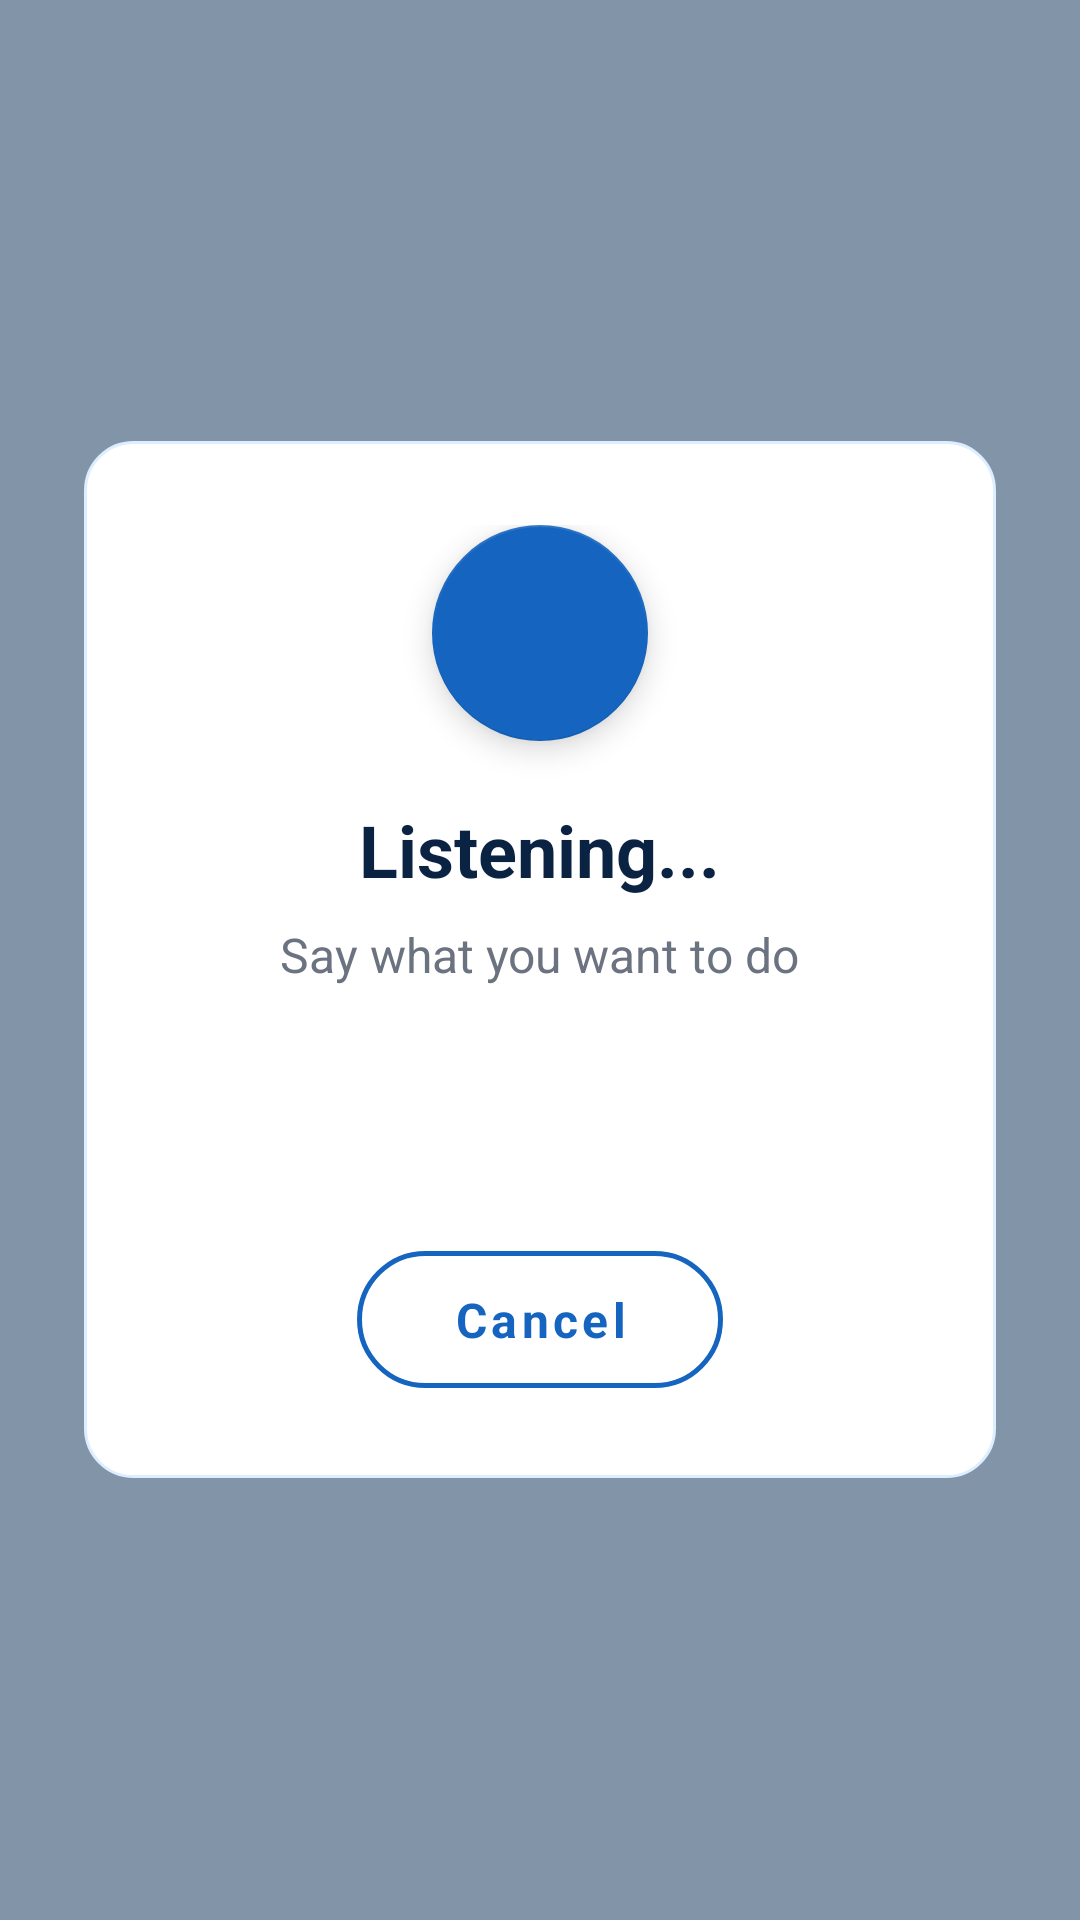

Produce the Android XML layout that renders to this screen, including the resource entries it uses.
<!-- AndroidManifest.xml: application theme Theme.SmartHelp -->
<!-- res/layout/activity_voice_capture.xml -->
<?xml version="1.0" encoding="utf-8"?>
<FrameLayout xmlns:android="http://schemas.android.com/apk/res/android"
    xmlns:app="http://schemas.android.com/apk/res-auto"
    android:layout_width="match_parent"
    android:layout_height="match_parent"
    android:background="#730A2342"
    android:clickable="true"
    android:focusable="true">

    <LinearLayout
        android:layout_width="match_parent"
        android:layout_height="wrap_content"
        android:layout_gravity="center"
        android:layout_marginStart="28dp"
        android:layout_marginEnd="28dp"
        android:background="@drawable/bg_card_white"
        android:gravity="center_horizontal"
        android:orientation="vertical"
        android:paddingStart="24dp"
        android:paddingTop="28dp"
        android:paddingEnd="24dp"
        android:paddingBottom="24dp">

        <com.google.android.material.floatingactionbutton.FloatingActionButton
            android:layout_width="wrap_content"
            android:layout_height="wrap_content"
            android:clickable="false"
            android:contentDescription="@string/cd_mic_button"
            android:src="@drawable/ic_mic"
            app:backgroundTint="@color/primary"
            app:fabCustomSize="72dp"
            app:maxImageSize="30dp"
            app:tint="#FFFFFF" />

        <TextView
            android:id="@+id/txtVoiceTitle"
            android:layout_width="wrap_content"
            android:layout_height="wrap_content"
            android:layout_marginTop="20dp"
            android:text="Listening..."
            android:textColor="@color/overlay_text_heading"
            android:textSize="24sp"
            android:textStyle="bold" />

        <TextView
            android:id="@+id/txtVoiceStatus"
            android:layout_width="wrap_content"
            android:layout_height="wrap_content"
            android:layout_marginTop="8dp"
            android:gravity="center"
            android:text="Say what you want to do"
            android:textColor="@color/text_secondary"
            android:textSize="16sp" />

        <TextView
            android:id="@+id/txtVoiceTranscript"
            android:layout_width="match_parent"
            android:layout_height="wrap_content"
            android:layout_marginTop="18dp"
            android:background="@drawable/bg_overlay_input_shell"
            android:gravity="center"
            android:paddingStart="16dp"
            android:paddingTop="12dp"
            android:paddingEnd="16dp"
            android:paddingBottom="12dp"
            android:textColor="@color/overlay_text_heading"
            android:textSize="16sp"
            android:visibility="gone" />

        <ProgressBar
            android:layout_width="40dp"
            android:layout_height="40dp"
            android:layout_marginTop="20dp"
            android:indeterminate="true"
            android:indeterminateTint="@color/primary" />

        <com.google.android.material.button.MaterialButton
            android:id="@+id/btnVoiceCancel"
            style="@style/Widget.SmartHelp.Button.Secondary"
            android:layout_width="wrap_content"
            android:layout_height="wrap_content"
            android:layout_marginTop="22dp"
            android:text="Cancel"
            android:textAllCaps="false" />
    </LinearLayout>

</FrameLayout>
<!-- resources referenced by this layout -->
<resources>
  <color name="overlay_text_heading">#0A2342</color>
  <color name="primary">#1565C0</color>
  <color name="text_secondary">#6B7280</color>
  <!-- drawable bg_card_white (drawable) -->
  <?xml version="1.0" encoding="utf-8"?>
  <shape xmlns:android="http://schemas.android.com/apk/res/android"
      android:shape="rectangle">
      <solid android:color="#FFFFFF" />
      <corners android:radius="16dp" />
      <stroke
          android:width="1dp"
          android:color="#DDEEFF" />
  </shape>
  <!-- drawable bg_overlay_input_shell (drawable) -->
  <?xml version="1.0" encoding="utf-8"?>
  <shape xmlns:android="http://schemas.android.com/apk/res/android" android:shape="rectangle">
      <solid android:color="#FFFCF8" />
      <corners android:radius="30dp" />
      <stroke
          android:width="1dp"
          android:color="#E7DDD2" />
  </shape>
  <string name="cd_mic_button">Tap to speak</string>
  <style name="Widget.SmartHelp.Button.Secondary" parent="Widget.MaterialComponents.Button.OutlinedButton">
          <item name="android:minHeight">50dp</item>
          <item name="android:textSize">16sp</item>
          <item name="android:textStyle">bold</item>
          <item name="android:textColor">@color/primary</item>
          <item name="android:paddingVertical">12dp</item>
          <item name="android:paddingHorizontal">32dp</item>
          <item name="cornerRadius">25dp</item>
          <item name="strokeWidth">1.5dp</item>
          <item name="strokeColor">@color/primary</item>
      </style>
  <style name="Theme.SmartHelp" parent="Theme.MaterialComponents.DayNight.NoActionBar">
          
          <item name="colorPrimary">@color/primary</item>
          <item name="colorPrimaryVariant">@color/primary_dark</item>
          <item name="colorOnPrimary">@color/text_on_primary</item>
          <item name="colorSecondary">@color/accent</item>
          <item name="colorSecondaryVariant">@color/accent_dark</item>
          <item name="colorOnSecondary">@color/text_on_primary</item>
          
          <item name="colorSurface">@color/surface</item>
          <item name="colorOnSurface">@color/text_primary</item>
          <item name="android:colorBackground">@color/background</item>
          <item name="colorOnBackground">@color/text_primary</item>
          
          <item name="android:statusBarColor">@android:color/transparent</item>
          <item name="android:windowLightStatusBar">false</item>
          
          <item name="android:navigationBarColor">@android:color/transparent</item>
          
          <item name="android:fontFamily">sans-serif</item>
          
          <item name="materialCardViewStyle">@style/Widget.SmartHelp.Card</item>
      </style>
  <color name="primary_dark">#0D47A1</color>
  <color name="text_on_primary">#FFFFFF</color>
  <color name="accent">#00ACC1</color>
  <color name="accent_dark">#00838F</color>
  <color name="surface">#FFFFFF</color>
  <color name="text_primary">#1C1B1F</color>
  <color name="background">#E3F2FD</color>
  <style name="Widget.SmartHelp.Card" parent="Widget.MaterialComponents.CardView">
          <item name="cardCornerRadius">16dp</item>
          <item name="cardElevation">0dp</item>
          <item name="cardBackgroundColor">@color/surface_card</item>
          <item name="contentPaddingLeft">0dp</item>
          <item name="contentPaddingRight">0dp</item>
          <item name="contentPaddingTop">0dp</item>
          <item name="contentPaddingBottom">0dp</item>
      </style>
  <color name="surface_card">#FFFFFF</color>
</resources>
